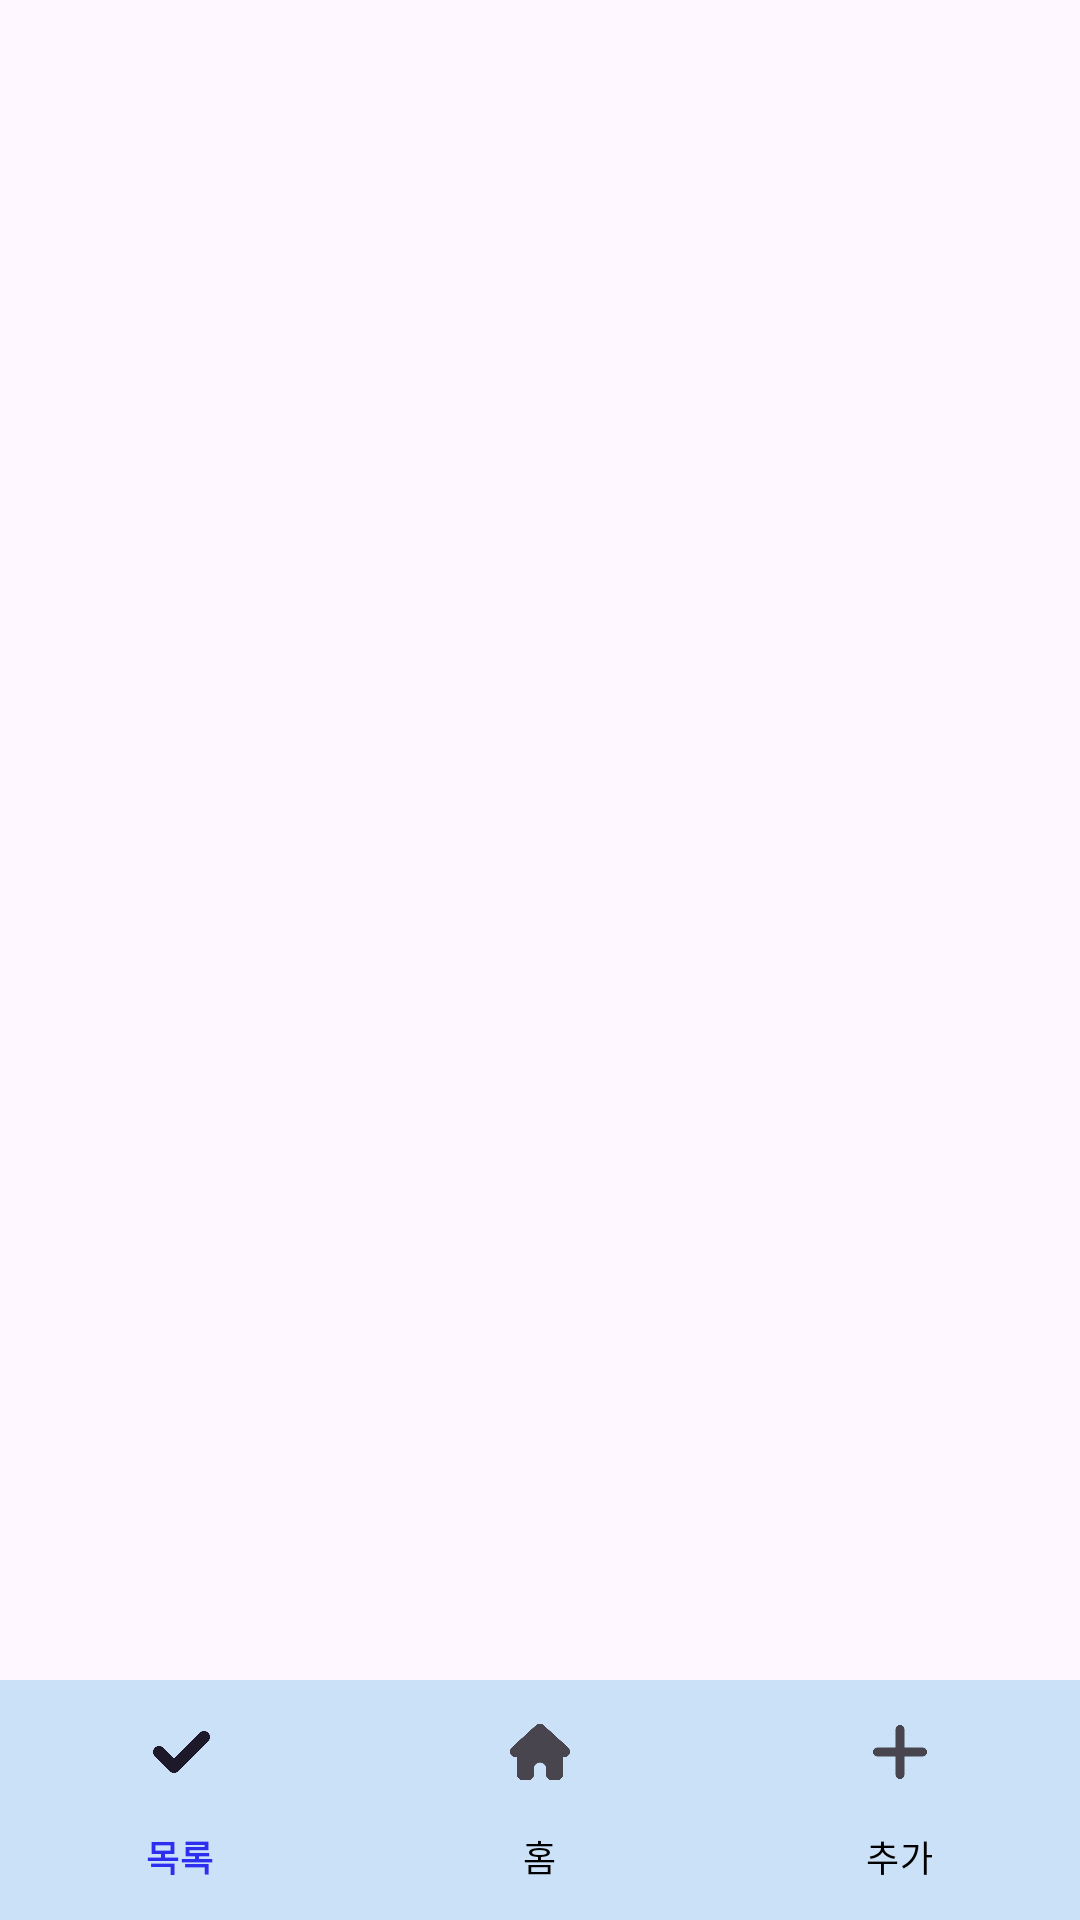

Produce the Android XML layout that renders to this screen, including the resource entries it uses.
<!-- AndroidManifest.xml: application theme Theme.TimeRunApp -->
<!-- res/layout/activity_main.xml -->
<androidx.coordinatorlayout.widget.CoordinatorLayout xmlns:android="http://schemas.android.com/apk/res/android"
    xmlns:app="http://schemas.android.com/apk/res-auto"
    xmlns:tools="http://schemas.android.com/tools"
    android:layout_width="match_parent"
    android:layout_height="match_parent"
    tools:context=".MainActivity">

    
    <RelativeLayout
        android:id="@+id/top_layout"
        android:layout_width="match_parent"
        android:layout_height="match_parent">
    </RelativeLayout>

    <FrameLayout
        android:id="@+id/fragment_container"
        android:layout_width="match_parent"
        android:layout_height="match_parent"
        android:layout_marginTop="16dp"
        app:layout_constraintTop_toTopOf="parent"
        app:layout_constraintStart_toStartOf="parent"
        app:layout_constraintEnd_toEndOf="parent" />

    
    <com.google.android.material.bottomnavigation.BottomNavigationView
        android:id="@+id/bottomNavigationView"
        android:layout_width="match_parent"
        android:layout_height="wrap_content"
        android:layout_alignParentBottom="true"
        android:layout_gravity="bottom"
        android:background="#CBE1F8"
        android:elevation="0dp"
        app:itemTextColor="@drawable/menu_color"
        app:menu="@menu/menu_bottom" />
</androidx.coordinatorlayout.widget.CoordinatorLayout>
<!-- resources referenced by this layout -->
<resources>
  <!-- drawable menu_color (drawable) -->
  <?xml version="1.0" encoding="utf-8"?>
  <selector xmlns:android="http://schemas.android.com/apk/res/android">
      <item android:state_checked="true" android:color="#2E2EF0"/>
      <item android:color="#000000"/>
  </selector>
  <style name="Theme.TimeRunApp" parent="Base.Theme.TimeRunApp" />
  <style name="Base.Theme.TimeRunApp" parent="Theme.Material3.DayNight.NoActionBar">
          
          
      </style>
</resources>
